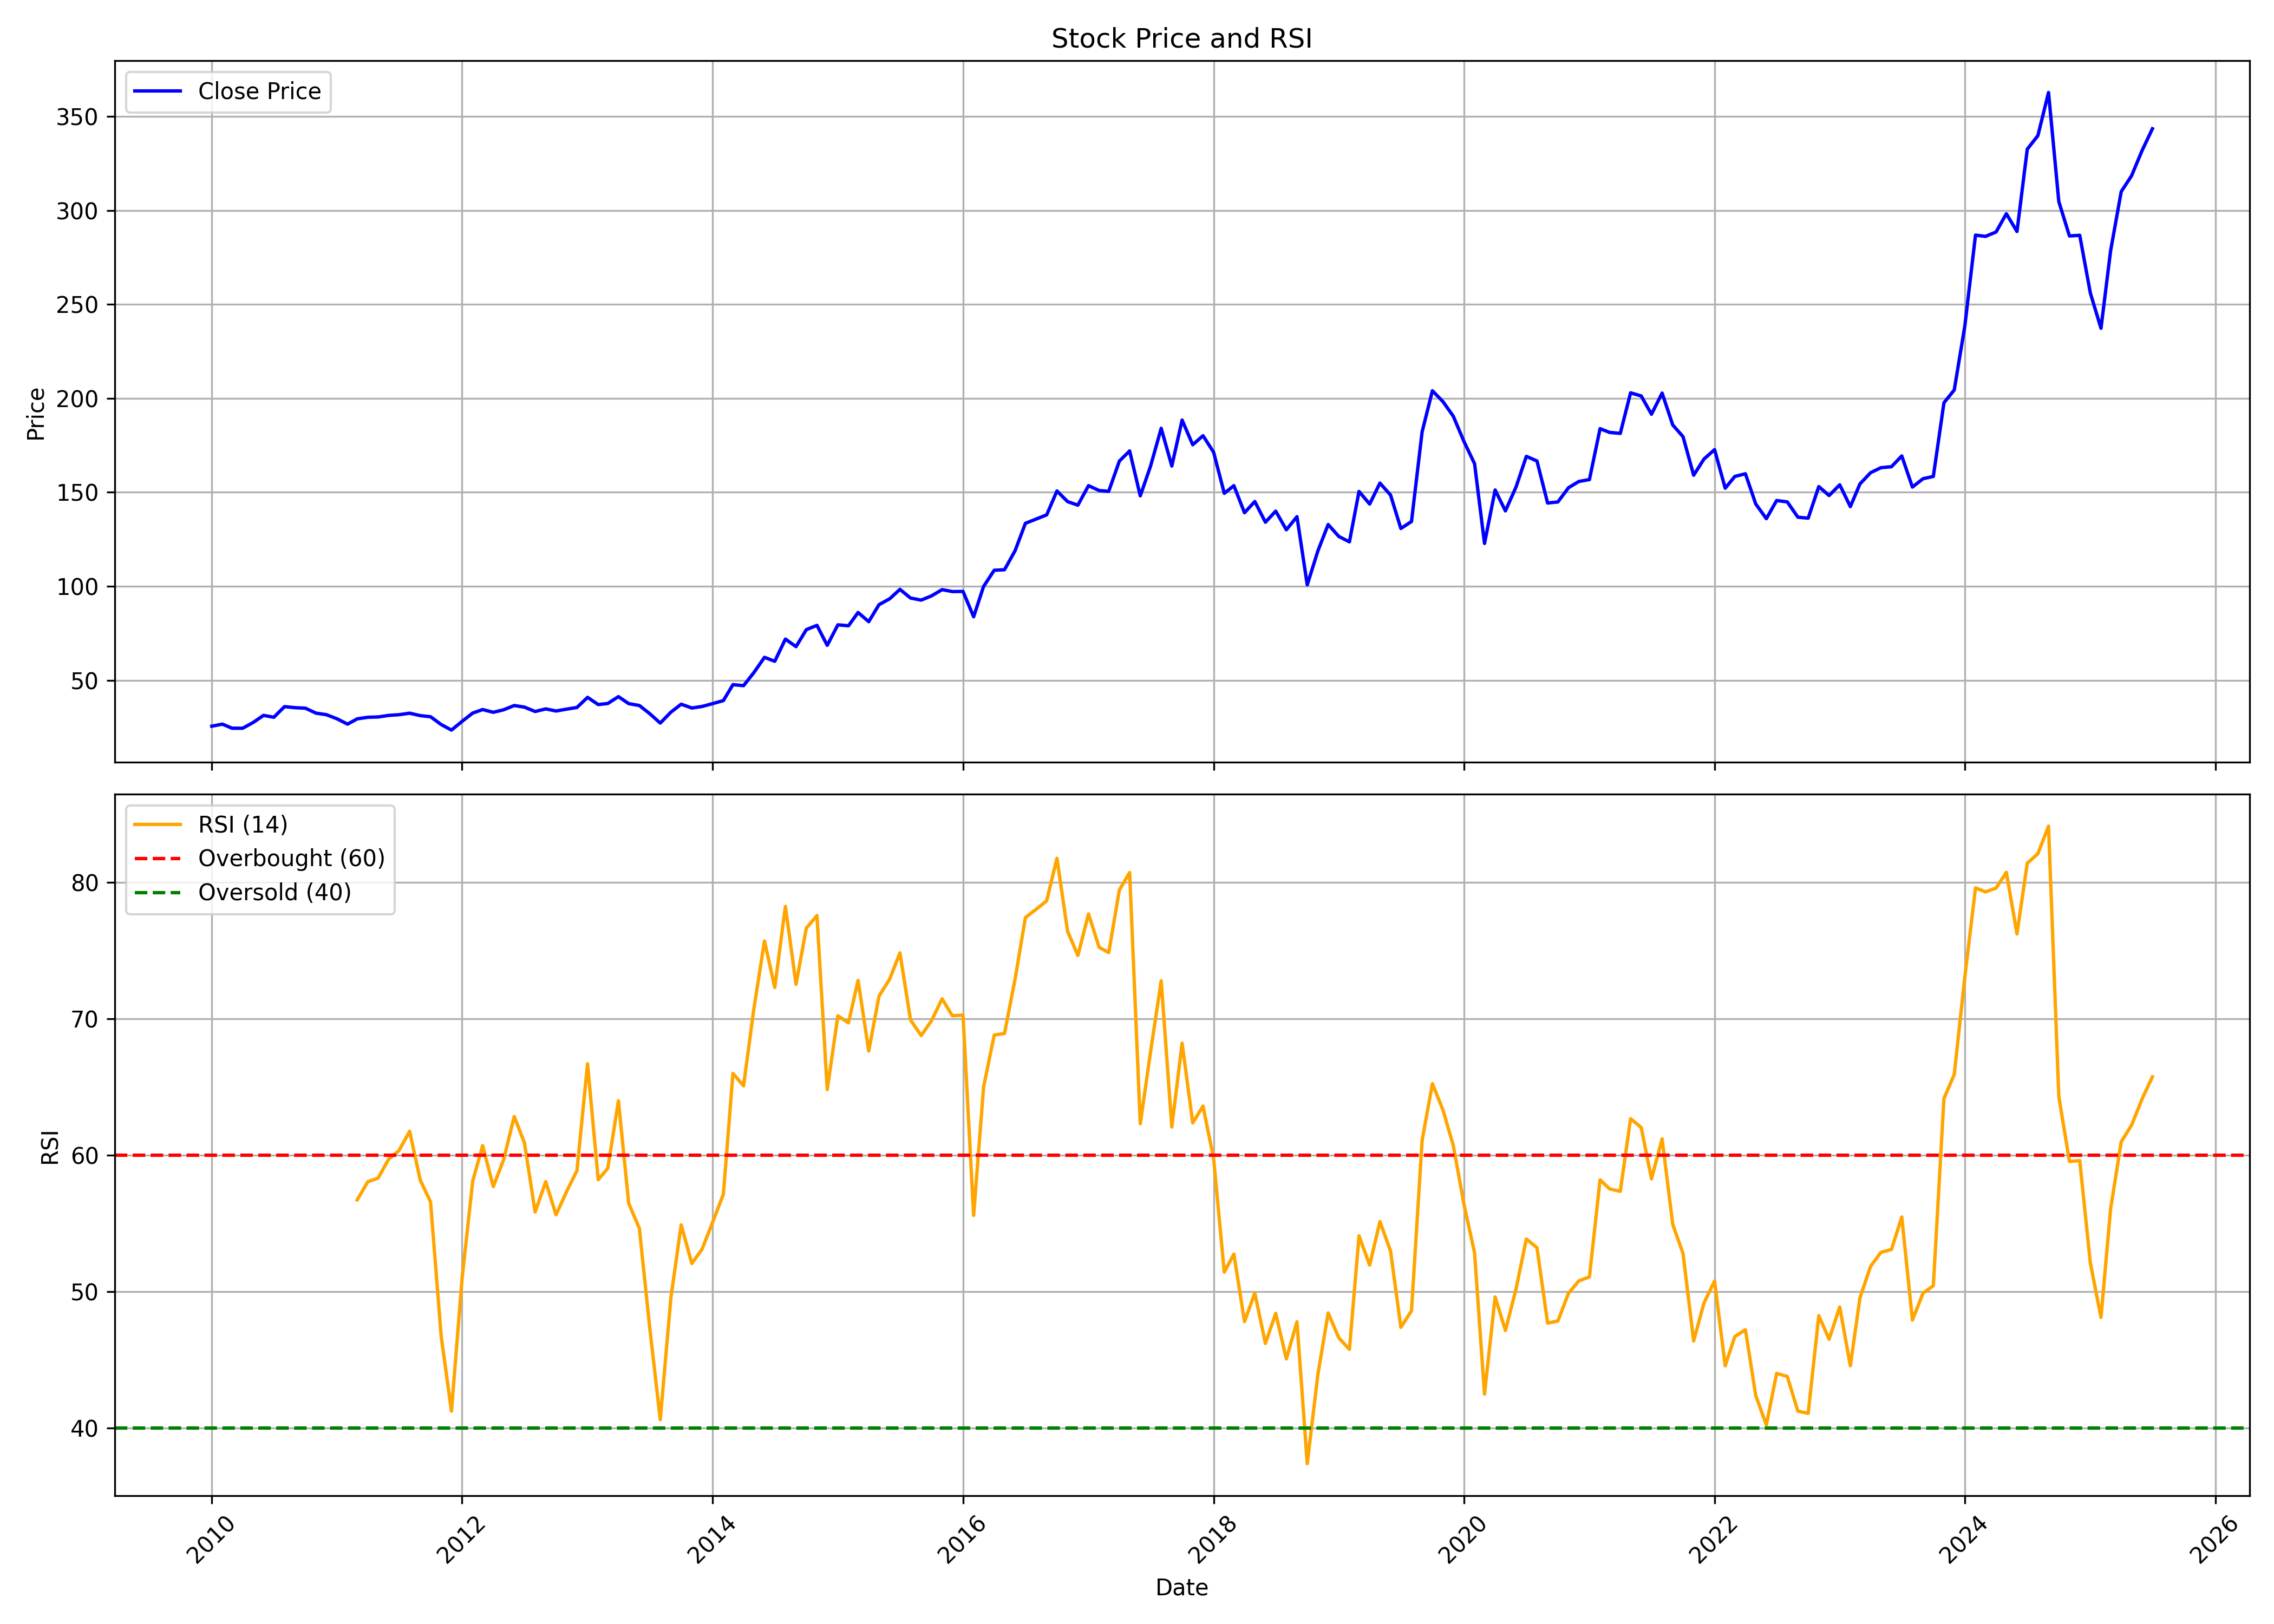

The file beside this chart, header and first rows:
, date, symbol, open, high, low, close, volume, rsi
0, 2010-01-01, BPCL, 29.99, 31.04, 24.87, 25.53, 146592600, 
1, 2010-02-01, BPCL, 25.85, 28.93, 25.71, 26.62, 181832232, 
2, 2010-03-01, BPCL, 26.62, 26.95, 23.7, 24.45, 165454092, 
3, 2010-04-01, BPCL, 24.47, 24.63, 23.05, 24.42, 125468700, 
4, 2010-05-01, BPCL, 24.59, 27.82, 24.02, 27.43, 187527552, 
5, 2010-06-01, BPCL, 27.52, 31.74, 24.33, 31.28, 556575552, 
6, 2010-07-01, BPCL, 31.29, 33.93, 29.33, 30.28, 523025760, 
7, 2010-08-01, BPCL, 30.31, 39.64, 30.09, 35.93, 481343724, 
8, 2010-09-01, BPCL, 36.2, 38.61, 34.93, 35.38, 295148664, 
9, 2010-10-01, BPCL, 36.05, 37.32, 33.11, 35.1, 277237860, 
10, 2010-11-01, BPCL, 35.53, 37.75, 31.21, 32.46, 169758840, 
11, 2010-12-01, BPCL, 32.67, 34.71, 31.29, 31.66, 180979428, 
12, 2011-01-01, BPCL, 31.83, 32.21, 27.17, 29.48, 166762752, 
13, 2011-02-01, BPCL, 29.08, 30.99, 25.45, 26.61, 158910372, 
14, 2011-03-01, BPCL, 26.83, 29.99, 25.87, 29.42, 152456796, 56.73
15, 2011-04-01, BPCL, 28.92, 30.67, 28.13, 30.27, 93936492, 58.06
16, 2011-05-01, BPCL, 30.29, 32.73, 28.61, 30.44, 198405348, 58.33
17, 2011-06-01, BPCL, 30.2, 33.02, 28.76, 31.27, 170946744, 59.72
18, 2011-07-01, BPCL, 31.3, 38.32, 30.63, 31.63, 96037332, 60.35
19, 2011-08-01, BPCL, 31.79, 34.35, 31.32, 32.44, 129939000, 61.76
20, 2011-09-01, BPCL, 32.44, 33.15, 30.39, 31.15, 87613548, 58.19
21, 2011-10-01, BPCL, 31.81, 34.07, 30.25, 30.56, 74082480, 56.59
22, 2011-11-01, BPCL, 30.44, 31.52, 23.89, 26.41, 137822628, 46.75
23, 2011-12-01, BPCL, 26.65, 27.8, 23.01, 23.46, 146514564, 41.25
24, 2012-01-01, BPCL, 23.8, 28.96, 22.49, 28.09, 151161096, 50.98
25, 2012-02-01, BPCL, 27.98, 33.63, 27.33, 32.51, 188308776, 58.11
26, 2012-03-01, BPCL, 32.55, 34.55, 30.56, 34.38, 116114784, 60.71
27, 2012-04-01, BPCL, 34.07, 34.8, 31.68, 32.92, 71671308, 57.71
28, 2012-05-01, BPCL, 32.92, 37.8, 31.72, 34.25, 216029136, 59.67
29, 2012-06-01, BPCL, 34.22, 38.05, 33.59, 36.52, 121002252, 62.84
30, 2012-07-01, BPCL, 36.39, 38.75, 34.52, 35.67, 116675154, 60.91
31, 2012-08-01, BPCL, 36, 36.05, 33.07, 33.34, 110832804, 55.85
32, 2012-09-01, BPCL, 33.37, 37.53, 32.78, 34.72, 164520894, 58.07
33, 2012-10-01, BPCL, 35.3, 36.72, 33.4, 33.61, 96269826, 55.64
34, 2012-11-01, BPCL, 33.66, 34.8, 31.37, 34.6, 86200134, 57.36
35, 2012-12-01, BPCL, 34.35, 36.43, 33.91, 35.48, 94972476, 58.88
36, 2013-01-01, BPCL, 35.6, 44.71, 35.18, 40.87, 281105682, 66.71
37, 2013-02-01, BPCL, 41.03, 42.73, 36.69, 37.04, 151063464, 58.21
38, 2013-03-01, BPCL, 37.14, 40.87, 35.99, 37.61, 119018664, 59.05
39, 2013-04-01, BPCL, 37.54, 42.05, 36.35, 41.25, 101428422, 64
40, 2013-05-01, BPCL, 41.25, 42.65, 37.16, 37.53, 138217668, 56.48
41, 2013-06-01, BPCL, 37.84, 37.97, 33.34, 36.54, 115338000, 54.65
42, 2013-07-01, BPCL, 36.84, 37.84, 28.75, 32.24, 149141196, 47.43
43, 2013-08-01, BPCL, 32.63, 32.63, 25.49, 27.18, 248074746, 40.64
44, 2013-09-01, BPCL, 27.68, 34.51, 26.04, 32.98, 264643320, 49.57
45, 2013-10-01, BPCL, 34.02, 38.48, 33.18, 37.23, 165841578, 54.91
46, 2013-11-01, BPCL, 37.27, 39.5, 33.31, 35.2, 163684326, 52.07
47, 2013-12-01, BPCL, 35.41, 38.82, 34.4, 36.02, 142842126, 53.13
48, 2014-01-01, BPCL, 36.25, 37.79, 32.72, 37.55, 164988126, 55.12
49, 2014-02-01, BPCL, 37.9, 39.86, 35.43, 39.14, 108049044, 57.14
50, 2014-03-01, BPCL, 39.03, 48.6, 38.54, 47.63, 216578478, 66
51, 2014-04-01, BPCL, 47.54, 51.12, 44.69, 47.1, 192697902, 65.09
52, 2014-05-01, BPCL, 47.1, 60.99, 47.1, 54.04, 199830102, 70.74
53, 2014-06-01, BPCL, 54.36, 67.3, 54.23, 62.17, 304138524, 75.7
54, 2014-07-01, BPCL, 63.16, 63.47, 57.62, 60.07, 187245600, 72.3
55, 2014-08-01, BPCL, 60.31, 72.41, 58.03, 71.89, 202415568, 78.24
56, 2014-09-01, BPCL, 72.58, 74.84, 61.85, 67.86, 180654978, 72.53
57, 2014-10-01, BPCL, 70.04, 77.35, 68.37, 76.91, 151189230, 76.65
58, 2014-11-01, BPCL, 77.52, 83.3, 74.82, 79.19, 210932766, 77.56
59, 2014-12-01, BPCL, 80.65, 80.81, 66.32, 68.55, 192724548, 64.82
... 127 more rows
